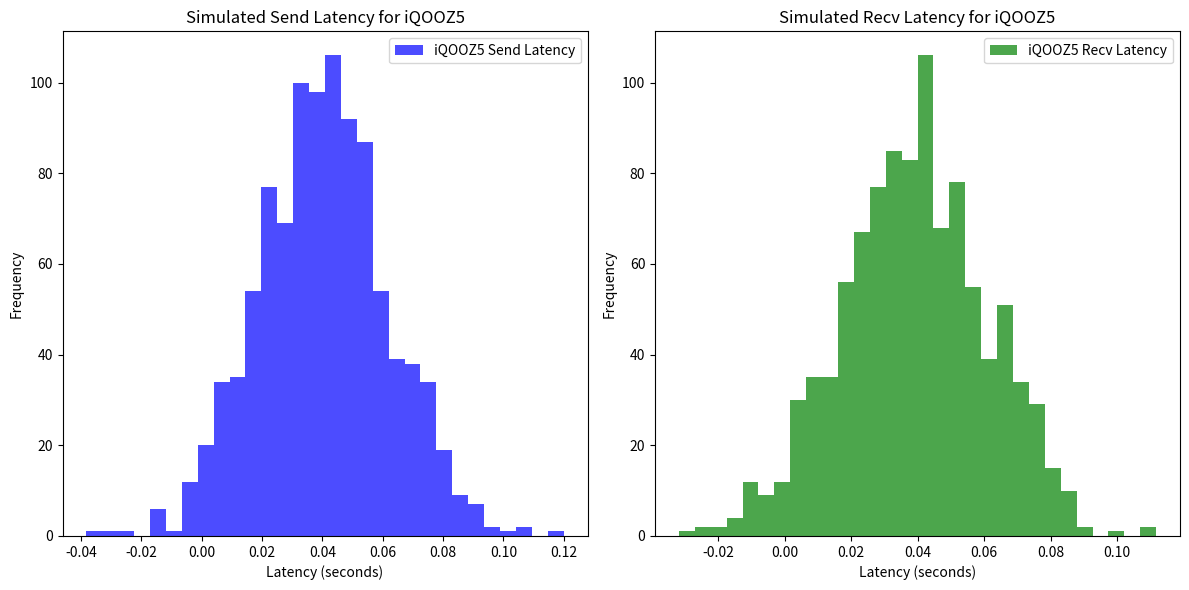

Python code for this plot:
import numpy as np
import scipy.stats as stats
import matplotlib.pyplot as plt

# 给定的latency_data
latency_data = {
    'iQOOZ5': {'iQOOZ5': 0.0, 'xiaomi 14': 0.034866, 'iQOOz6x': 0.017796, 'OnePlus 9': 0.076512, 'OnePlus 6': 0.030985},
    'xiaomi 14': {'iQOOZ5': 0.03257, 'xiaomi 14': 0.0, 'iQOOz6x': 0.027257, 'OnePlus 9': 0.079517,
                  'OnePlus 6': 0.018823},
    'iQOOz6x': {'iQOOZ5': 0.108798, 'xiaomi 14': 0.065485, 'iQOOz6x': 0.0, 'OnePlus 9': 0.064679,
                'OnePlus 6': 0.043849},
    'OnePlus 9': {'iQOOZ5': 0.206233, 'xiaomi 14': 0.028255, 'iQOOz6x': 0.034938, 'OnePlus 9': 0.0,
                  'OnePlus 6': 0.02909},
    'OnePlus 6': {'iQOOZ5': 0.021318, 'xiaomi 14': 0.034842, 'iQOOz6x': 0.019245, 'OnePlus 9': 0.042098,
                  'OnePlus 6': 0.0}
}


# 计算每部手机的发送能力和接收能力的分布
def calculate_send_and_recv_distributions(latency_data, phone_name):
    send_latencies = []
    recv_latencies = []

    # 收集该手机的发送延迟和接收延迟
    for other_phone, latency in latency_data[phone_name].items():
        if phone_name != other_phone:  # 排除对角线（即与自身的延迟）
            send_latencies.append(latency)  # 视为发送延迟
            recv_latencies.append(latency)  # 视为接收延迟

    # 拟合发送延迟和接收延迟的正态分布
    send_mean, send_std = np.mean(send_latencies), np.std(send_latencies)
    recv_mean, recv_std = np.mean(recv_latencies), np.std(recv_latencies)

    send_dist = stats.norm(loc=send_mean, scale=send_std)
    recv_dist = stats.norm(loc=recv_mean, scale=recv_std)

    return send_dist, recv_dist


# 为整个手机池模拟发送和接收延迟
def simulate_phone_pool(latency_data, num_samples=1000):
    simulated_data = {}

    # 为每部手机计算发送和接收分布
    for phone_A in latency_data:
        send_dist_A, recv_dist_A = calculate_send_and_recv_distributions(latency_data, phone_A)

        # 对每部手机从发送和接收分布中采样
        send_samples_A = send_dist_A.rvs(num_samples)
        recv_samples_A = recv_dist_A.rvs(num_samples)

        # 保存模拟数据
        simulated_data[phone_A] = {
            'send_samples': send_samples_A,
            'recv_samples': recv_samples_A
        }

    # 返回模拟数据
    return simulated_data


# 可视化模拟结果（以iQOOZ5为例）
simulated_data = simulate_phone_pool(latency_data, num_samples=1000)

# 画出iQOOZ5的发送与接收延迟分布
phone_A = 'iQOOZ5'
plt.figure(figsize=(12, 6))

# 发送延迟分布
plt.subplot(1, 2, 1)
plt.hist(simulated_data[phone_A]['send_samples'], bins=30, alpha=0.7, color='blue', label=f'{phone_A} Send Latency')
plt.title(f'Simulated Send Latency for {phone_A}')
plt.xlabel('Latency (seconds)')
plt.ylabel('Frequency')
plt.legend()

# 接收延迟分布
plt.subplot(1, 2, 2)
plt.hist(simulated_data[phone_A]['recv_samples'], bins=30, alpha=0.7, color='green', label=f'{phone_A} Recv Latency')
plt.title(f'Simulated Recv Latency for {phone_A}')
plt.xlabel('Latency (seconds)')
plt.ylabel('Frequency')
plt.legend()

plt.tight_layout()
plt.show()
